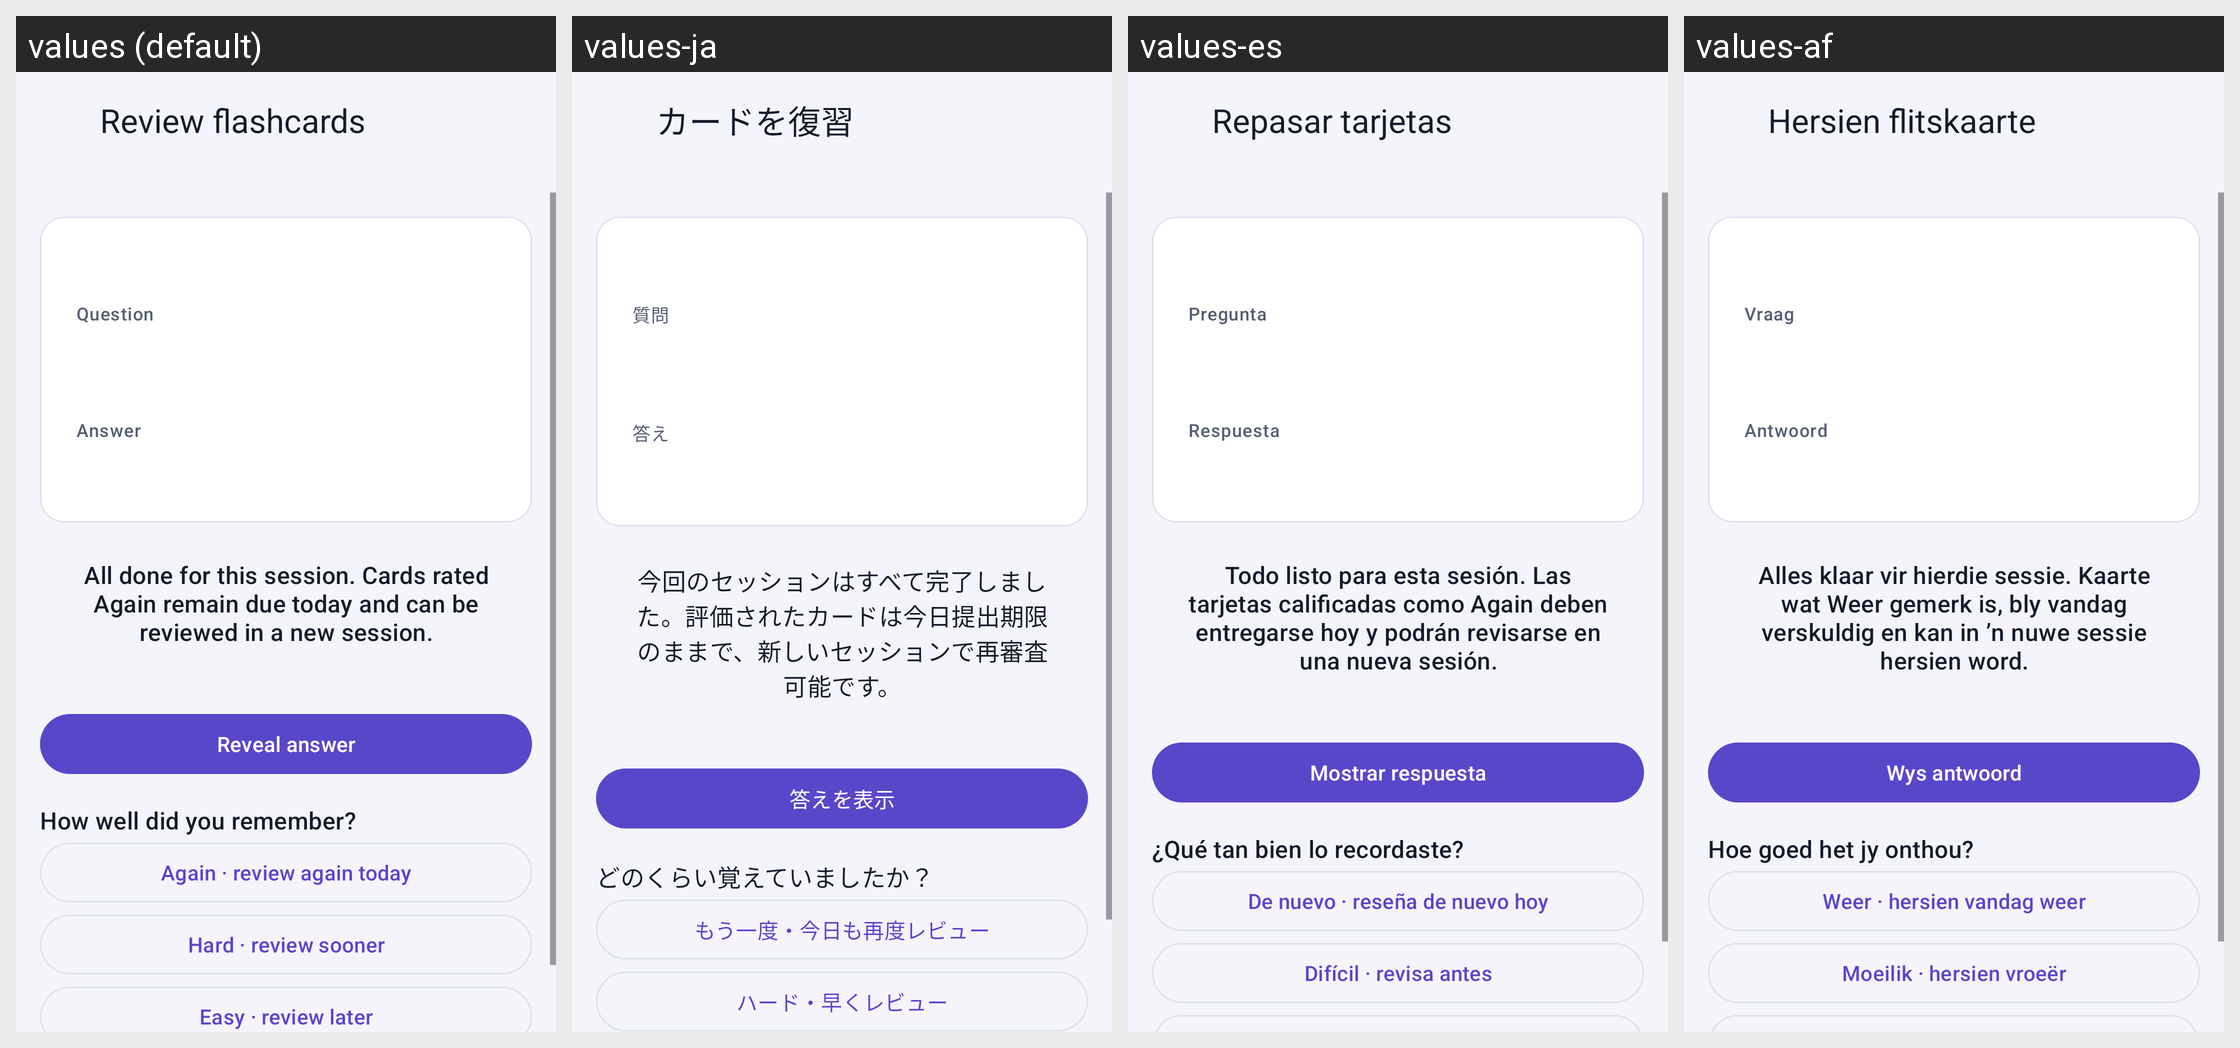

Here is an Android app screen in its default locale and in the app's own translations. Write out the translated-string differences for the strings that appear on this screen.
Android screen res/layout/fragment_flashcard_review.xml rendered under 4 locales, left to right: values (default), values-ja, values-es, values-af. Device: Nexus 5 (rendered at 1080×1920; each locale shown at half size, 540×960, under a caption strip naming it); theme Theme.StudyTrack.
Other locales in the repository, not shown: values-fr, values-tn.
Strings drawn on this screen, with the default value and each locale's value (text and hints the layout hard-codes, and strings that could not be matched under every locale, appear in the picture but are not listed):

flashcards_review_title
  values: Review flashcards
  values-ja: カードを復習
  values-es: Repasar tarjetas
  values-af: Hersien flitskaarte

flashcards_question
  values: Question
  values-ja: 質問
  values-es: Pregunta
  values-af: Vraag

flashcards_answer
  values: Answer
  values-ja: 答え
  values-es: Respuesta
  values-af: Antwoord

flashcards_done
  values: All done for this session. Cards rated Again remain due today and can be reviewed in a new session.
  values-ja: 今回のセッションはすべて完了しました。評価されたカードは今日提出期限のままで、新しいセッションで再審査可能です。
  values-es: Todo listo para esta sesión. Las tarjetas calificadas como Again deben entregarse hoy y podrán revisarse en una nueva sesión.
  values-af: Alles klaar vir hierdie sessie. Kaarte wat Weer gemerk is, bly vandag verskuldig en kan in ’n nuwe sessie hersien word.

flashcards_reveal
  values: Reveal answer
  values-ja: 答えを表示
  values-es: Mostrar respuesta
  values-af: Wys antwoord

flashcards_how_well
  values: How well did you remember?
  values-ja: どのくらい覚えていましたか？
  values-es: ¿Qué tan bien lo recordaste?
  values-af: Hoe goed het jy onthou?

flashcards_again
  values: Again · review again today
  values-ja: もう一度・今日も再度レビュー
  values-es: De nuevo · reseña de nuevo hoy
  values-af: Weer · hersien vandag weer

flashcards_hard
  values: Hard · review sooner
  values-ja: ハード・早くレビュー
  values-es: Difícil · revisa antes
  values-af: Moeilik · hersien vroeër
